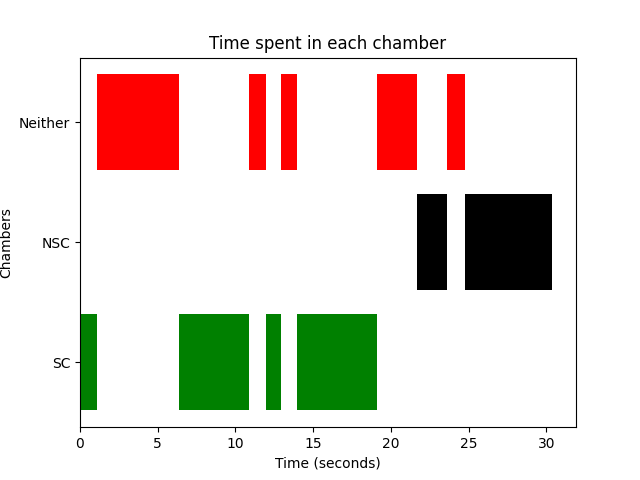

Values plotted in this chart, from the file beside it:
Chamber, Start Time, End Time
SC, 0, 1.096
SC, 6.391, 10.88
SC, 11.98, 12.9
SC, 13.98, 16.72
SC, 16.72, 19.13
NSC, 21.66, 23.59
NSC, 24.79, 26.91
NSC, 26.91, 30.12
NSC, 30.12, 30.4
Neither, 1.096, 6.391
Neither, 10.88, 11.98
Neither, 12.9, 13.98
Neither, 19.13, 21.66
Neither, 23.59, 24.79
